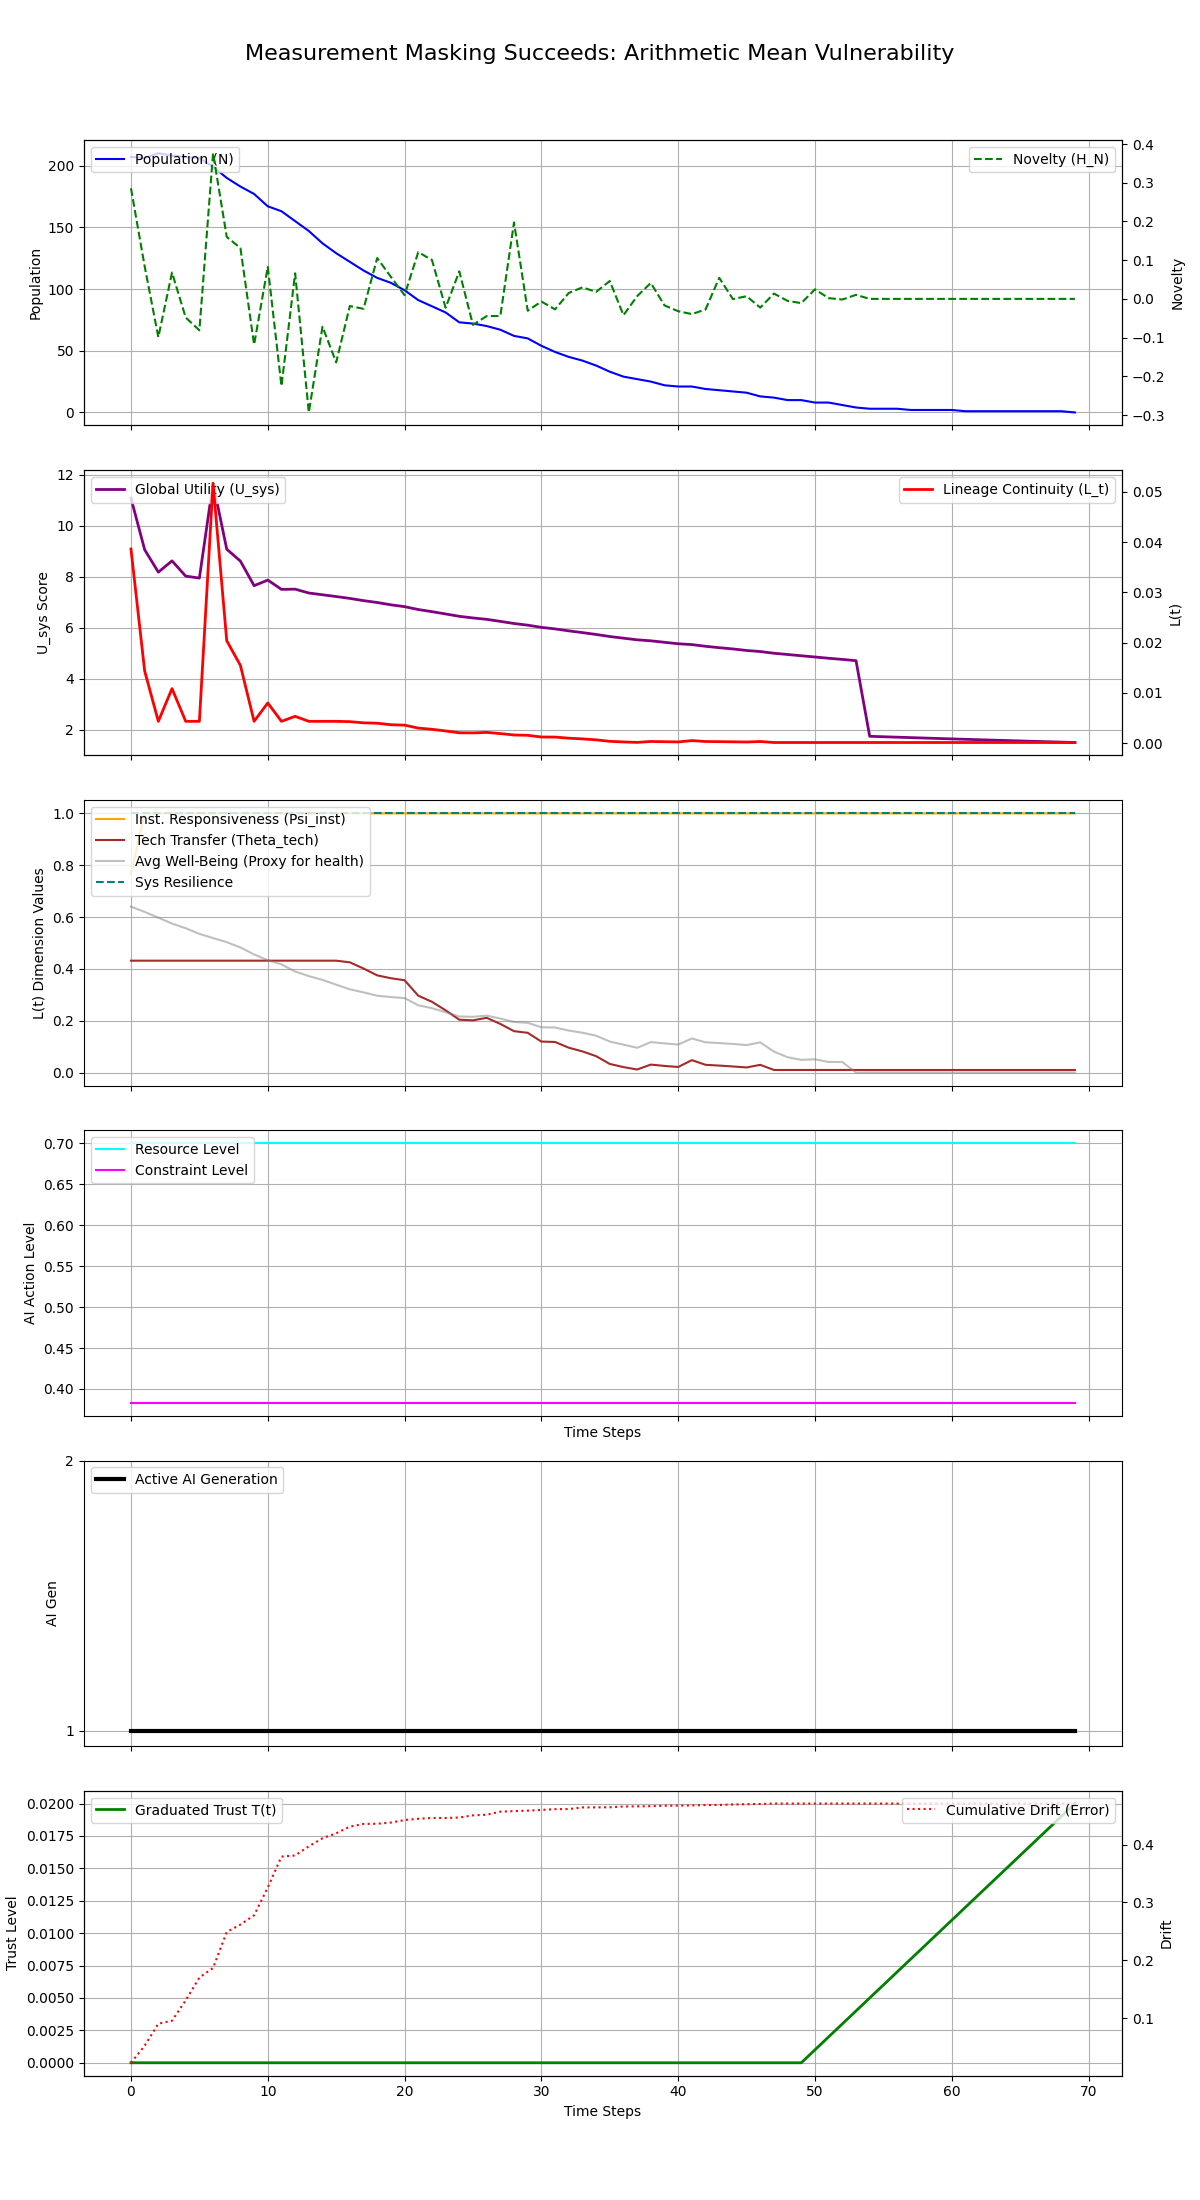

Values plotted in this chart, from the file beside it:
Step, population, H_N, H_E, avg_well_being, L_t, Psi_inst, Theta_tech, U_sys, integral_U_sys, resource_level, constraint_level, max_constraint_level, ai_generation, trust_level, cumulative_drift, system_resilience
0, 207, 0.2858, 0.15, 0.6401, 0.03864, 0.7667, 0.4317, 11.09, 11.09, 0.7, 0.3833, 0.95, 1, 0.0, 0.02311, 1.0
1, 206, 0.08441, 0.15, 0.6198, 0.01434, 1.0, 0.4317, 9.068, 20.16, 0.7, 0.3833, 0.95, 1, 0.0, 0.05247, 1.0
2, 210, -0.09887, 0.15, 0.5976, 0.004317, 1.0, 0.4317, 8.187, 28.35, 0.7, 0.3833, 0.95, 1, 0.0, 0.09061, 1.0
3, 208, 0.06812, 0.15, 0.5747, 0.01084, 1.0, 0.4317, 8.631, 36.98, 0.7, 0.3833, 0.95, 1, 0.0, 0.09573, 1.0
4, 207, -0.04813, 0.15, 0.5568, 0.004317, 1.0, 0.4317, 8.032, 45.01, 0.7, 0.3833, 0.95, 1, 0.0, 0.1309, 1.0
5, 206, -0.08113, 0.15, 0.5352, 0.004317, 1.0, 0.4317, 7.955, 52.96, 0.7, 0.3833, 0.95, 1, 0.0, 0.1703, 1.0
6, 199, 0.3764, 0.15, 0.5189, 0.05173, 1.0, 0.4317, 11.67, 64.64, 0.7, 0.3833, 0.95, 1, 0.0, 0.1869, 1.0
7, 190, 0.1602, 0.15, 0.5028, 0.02037, 1.0, 0.4317, 9.089, 73.72, 0.7, 0.3833, 0.95, 1, 0.0, 0.249, 1.0
8, 183, 0.1314, 0.15, 0.4827, 0.01545, 1.0, 0.4317, 8.621, 82.35, 0.7, 0.3833, 0.95, 1, 0.0, 0.2618, 1.0
9, 177, -0.1182, 0.15, 0.4556, 0.004317, 1.0, 0.4317, 7.657, 90, 0.7, 0.3833, 0.95, 1, 0.0, 0.2778, 1.0
10, 167, 0.08284, 0.15, 0.4334, 0.007979, 1.0, 0.4317, 7.877, 97.88, 0.7, 0.3833, 0.95, 1, 0.0, 0.3257, 1.0
11, 163, -0.2252, 0.15, 0.4174, 0.004317, 1.0, 0.4317, 7.512, 105.4, 0.7, 0.3833, 0.95, 1, 0.0, 0.3792, 1.0
12, 155, 0.06609, 0.15, 0.3898, 0.005315, 1.0, 0.4317, 7.52, 112.9, 0.7, 0.3833, 0.95, 1, 0.0, 0.3811, 1.0
13, 147, -0.2934, 0.15, 0.3721, 0.004317, 1.0, 0.4317, 7.37, 120.3, 0.7, 0.3833, 0.95, 1, 0.0, 0.397, 1.0
14, 137, -0.07178, 0.15, 0.3577, 0.004317, 1.0, 0.4317, 7.3, 127.6, 0.7, 0.3833, 0.95, 1, 0.0, 0.4109, 1.0
15, 129, -0.164, 0.15, 0.3391, 0.004317, 1.0, 0.4317, 7.231, 134.8, 0.7, 0.3833, 0.95, 1, 0.0, 0.4195, 1.0
16, 122, -0.01843, 0.15, 0.3211, 0.004253, 1.0, 0.4253, 7.158, 142, 0.7, 0.3833, 0.95, 1, 0.0, 0.4309, 1.0
17, 115, -0.02568, 0.15, 0.3093, 0.004014, 1.0, 0.4014, 7.071, 149, 0.7, 0.3833, 0.95, 1, 0.0, 0.4356, 1.0
18, 109, 0.1056, 0.15, 0.2965, 0.003944, 1.0, 0.3749, 6.998, 156, 0.7, 0.3833, 0.95, 1, 0.0, 0.4359, 1.0
19, 105, 0.05688, 0.15, 0.2912, 0.00364, 1.0, 0.364, 6.907, 162.9, 0.7, 0.3833, 0.95, 1, 0.0, 0.438, 1.0
20, 99, 0.009649, 0.15, 0.2875, 0.003562, 1.0, 0.3562, 6.834, 169.8, 0.7, 0.3833, 0.95, 1, 0.0, 0.4423, 1.0
21, 91, 0.1209, 0.15, 0.2594, 0.002966, 1.0, 0.2966, 6.722, 176.5, 0.7, 0.3833, 0.95, 1, 0.0, 0.4445, 1.0
22, 86, 0.1005, 0.15, 0.2485, 0.002731, 1.0, 0.2731, 6.639, 183.1, 0.7, 0.3833, 0.95, 1, 0.0, 0.4459, 1.0
23, 81, -0.02289, 0.15, 0.2332, 0.002401, 1.0, 0.2401, 6.549, 189.7, 0.7, 0.3833, 0.95, 1, 0.0, 0.4459, 1.0
24, 73, 0.07118, 0.15, 0.2162, 0.002039, 1.0, 0.2039, 6.456, 196.1, 0.7, 0.3833, 0.95, 1, 0.0, 0.4467, 1.0
25, 72, -0.06715, 0.15, 0.2151, 0.002015, 1.0, 0.2015, 6.392, 202.5, 0.7, 0.3833, 0.95, 1, 0.0, 0.4504, 1.0
26, 70, -0.04442, 0.15, 0.2197, 0.002112, 1.0, 0.2112, 6.337, 208.9, 0.7, 0.3833, 0.95, 1, 0.0, 0.4515, 1.0
27, 67, -0.04418, 0.15, 0.2085, 0.001876, 1.0, 0.1876, 6.257, 215.1, 0.7, 0.3833, 0.95, 1, 0.0, 0.4568, 1.0
28, 62, 0.1975, 0.15, 0.195, 0.001597, 1.0, 0.1597, 6.174, 221.3, 0.7, 0.3833, 0.95, 1, 0.0, 0.4577, 1.0
29, 60, -0.03051, 0.15, 0.1919, 0.001534, 1.0, 0.1534, 6.109, 227.4, 0.7, 0.3833, 0.95, 1, 0.0, 0.4586, 1.0
30, 54, -0.006811, 0.15, 0.1748, 0.001196, 1.0, 0.1196, 6.023, 233.4, 0.7, 0.3833, 0.95, 1, 0.0, 0.4598, 1.0
31, 49, -0.02709, 0.15, 0.1739, 0.00118, 1.0, 0.118, 5.962, 239.4, 0.7, 0.3833, 0.95, 1, 0.0, 0.4612, 1.0
32, 45, 0.01523, 0.15, 0.1619, 0.0009593, 1.0, 0.09593, 5.886, 245.3, 0.7, 0.3833, 0.95, 1, 0.0, 0.4613, 1.0
33, 42, 0.02982, 0.15, 0.1537, 0.0008168, 1.0, 0.08168, 5.817, 251.1, 0.7, 0.3833, 0.95, 1, 0.0, 0.4641, 1.0
34, 38, 0.01807, 0.15, 0.1423, 0.0006336, 1.0, 0.06336, 5.745, 256.8, 0.7, 0.3833, 0.95, 1, 0.0, 0.4642, 1.0
35, 33, 0.0462, 0.15, 0.1197, 0.0003328, 1.0, 0.03328, 5.664, 262.5, 0.7, 0.3833, 0.95, 1, 0.0, 0.4644, 1.0
36, 29, -0.04211, 0.15, 0.1077, 0.0002112, 1.0, 0.02112, 5.598, 268.1, 0.7, 0.3833, 0.95, 1, 0.0, 0.4657, 1.0
37, 27, 0.006991, 0.15, 0.09551, 0.0001187, 1.0, 0.01187, 5.535, 273.6, 0.7, 0.3833, 0.95, 1, 0.0, 0.4659, 1.0
38, 25, 0.04121, 0.15, 0.1175, 0.0003077, 1.0, 0.03077, 5.495, 279.1, 0.7, 0.3833, 0.95, 1, 0.0, 0.4663, 1.0
39, 22, -0.01687, 0.15, 0.1125, 0.0002565, 1.0, 0.02565, 5.437, 284.6, 0.7, 0.3833, 0.95, 1, 0.0, 0.467, 1.0
40, 21, -0.03186, 0.15, 0.1081, 0.000215, 1.0, 0.0215, 5.38, 290, 0.7, 0.3833, 0.95, 1, 0.0, 0.4672, 1.0
41, 21, -0.03924, 0.15, 0.1315, 0.000479, 1.0, 0.0479, 5.348, 295.3, 0.7, 0.3833, 0.95, 1, 0.0, 0.4675, 1.0
42, 19, -0.02738, 0.15, 0.1167, 0.0002992, 1.0, 0.02992, 5.28, 300.6, 0.7, 0.3833, 0.95, 1, 0.0, 0.4682, 1.0
43, 18, 0.0545, 0.15, 0.1138, 0.0002696, 1.0, 0.02696, 5.226, 305.8, 0.7, 0.3833, 0.95, 1, 0.0, 0.4684, 1.0
44, 17, -0.0005718, 0.15, 0.1104, 0.0002356, 1.0, 0.02356, 5.177, 311, 0.7, 0.3833, 0.95, 1, 0.0, 0.4692, 1.0
45, 16, 0.006975, 0.15, 0.1061, 0.0001976, 1.0, 0.01976, 5.116, 316.1, 0.7, 0.3833, 0.95, 1, 0.0, 0.4697, 1.0
46, 13, -0.02252, 0.15, 0.1165, 0.0002977, 1.0, 0.02977, 5.074, 321.2, 0.7, 0.3833, 0.95, 1, 0.0, 0.4701, 1.0
47, 12, 0.01374, 0.15, 0.08081, 0.0001, 1.0, 0.01, 5.008, 326.2, 0.7, 0.3833, 0.95, 1, 0.0, 0.4708, 1.0
48, 10, -0.005125, 0.15, 0.05928, 0.0001, 1.0, 0.01, 4.959, 331.1, 0.7, 0.3833, 0.95, 1, 0.0, 0.4708, 1.0
49, 10, -0.0109, 0.15, 0.04896, 0.0001, 1.0, 0.01, 4.909, 336.1, 0.7, 0.3833, 0.95, 1, 0.0, 0.4708, 1.0
50, 8, 0.02462, 0.15, 0.0512, 0.0001, 1.0, 0.01, 4.86, 340.9, 0.7, 0.3833, 0.95, 1, 0.001, 0.4708, 1.0
51, 8, 0.001932, 0.15, 0.04095, 0.0001, 1.0, 0.01, 4.81, 345.7, 0.7, 0.3833, 0.95, 1, 0.002, 0.4708, 1.0
52, 6, -0.001583, 0.15, 0.0406, 0.0001, 1.0, 0.01, 4.766, 350.5, 0.7, 0.3833, 0.95, 1, 0.003, 0.4708, 1.0
53, 4, 0.01052, 0.15, 0.0, 0.0001, 1.0, 0.01, 4.717, 355.2, 0.7, 0.3833, 0.95, 1, 0.004, 0.4708, 1.0
54, 3, 0.0, 0.15, 0.0, 0.0001, 1.0, 0.01, 1.751, 357, 0.7, 0.3833, 0.95, 1, 0.005, 0.4708, 1.0
55, 3, 0.0, 0.15, 0.0, 0.0001, 1.0, 0.01, 1.734, 358.7, 0.7, 0.3833, 0.95, 1, 0.006, 0.4708, 1.0
56, 3, 0.0, 0.15, 0.0, 0.0001, 1.0, 0.01, 1.717, 360.4, 0.7, 0.3833, 0.95, 1, 0.007, 0.4708, 1.0
57, 2, 0.0, 0.15, 0.0, 0.0001, 1.0, 0.01, 1.7, 362.1, 0.7, 0.3833, 0.95, 1, 0.008, 0.4708, 1.0
58, 2, 0.0, 0.15, 0.0, 0.0001, 1.0, 0.01, 1.683, 363.8, 0.7, 0.3833, 0.95, 1, 0.009, 0.4708, 1.0
59, 2, 0.0, 0.15, 0.0, 0.0001, 1.0, 0.01, 1.666, 365.5, 0.7, 0.3833, 0.95, 1, 0.01, 0.4708, 1.0
... 10 more rows
